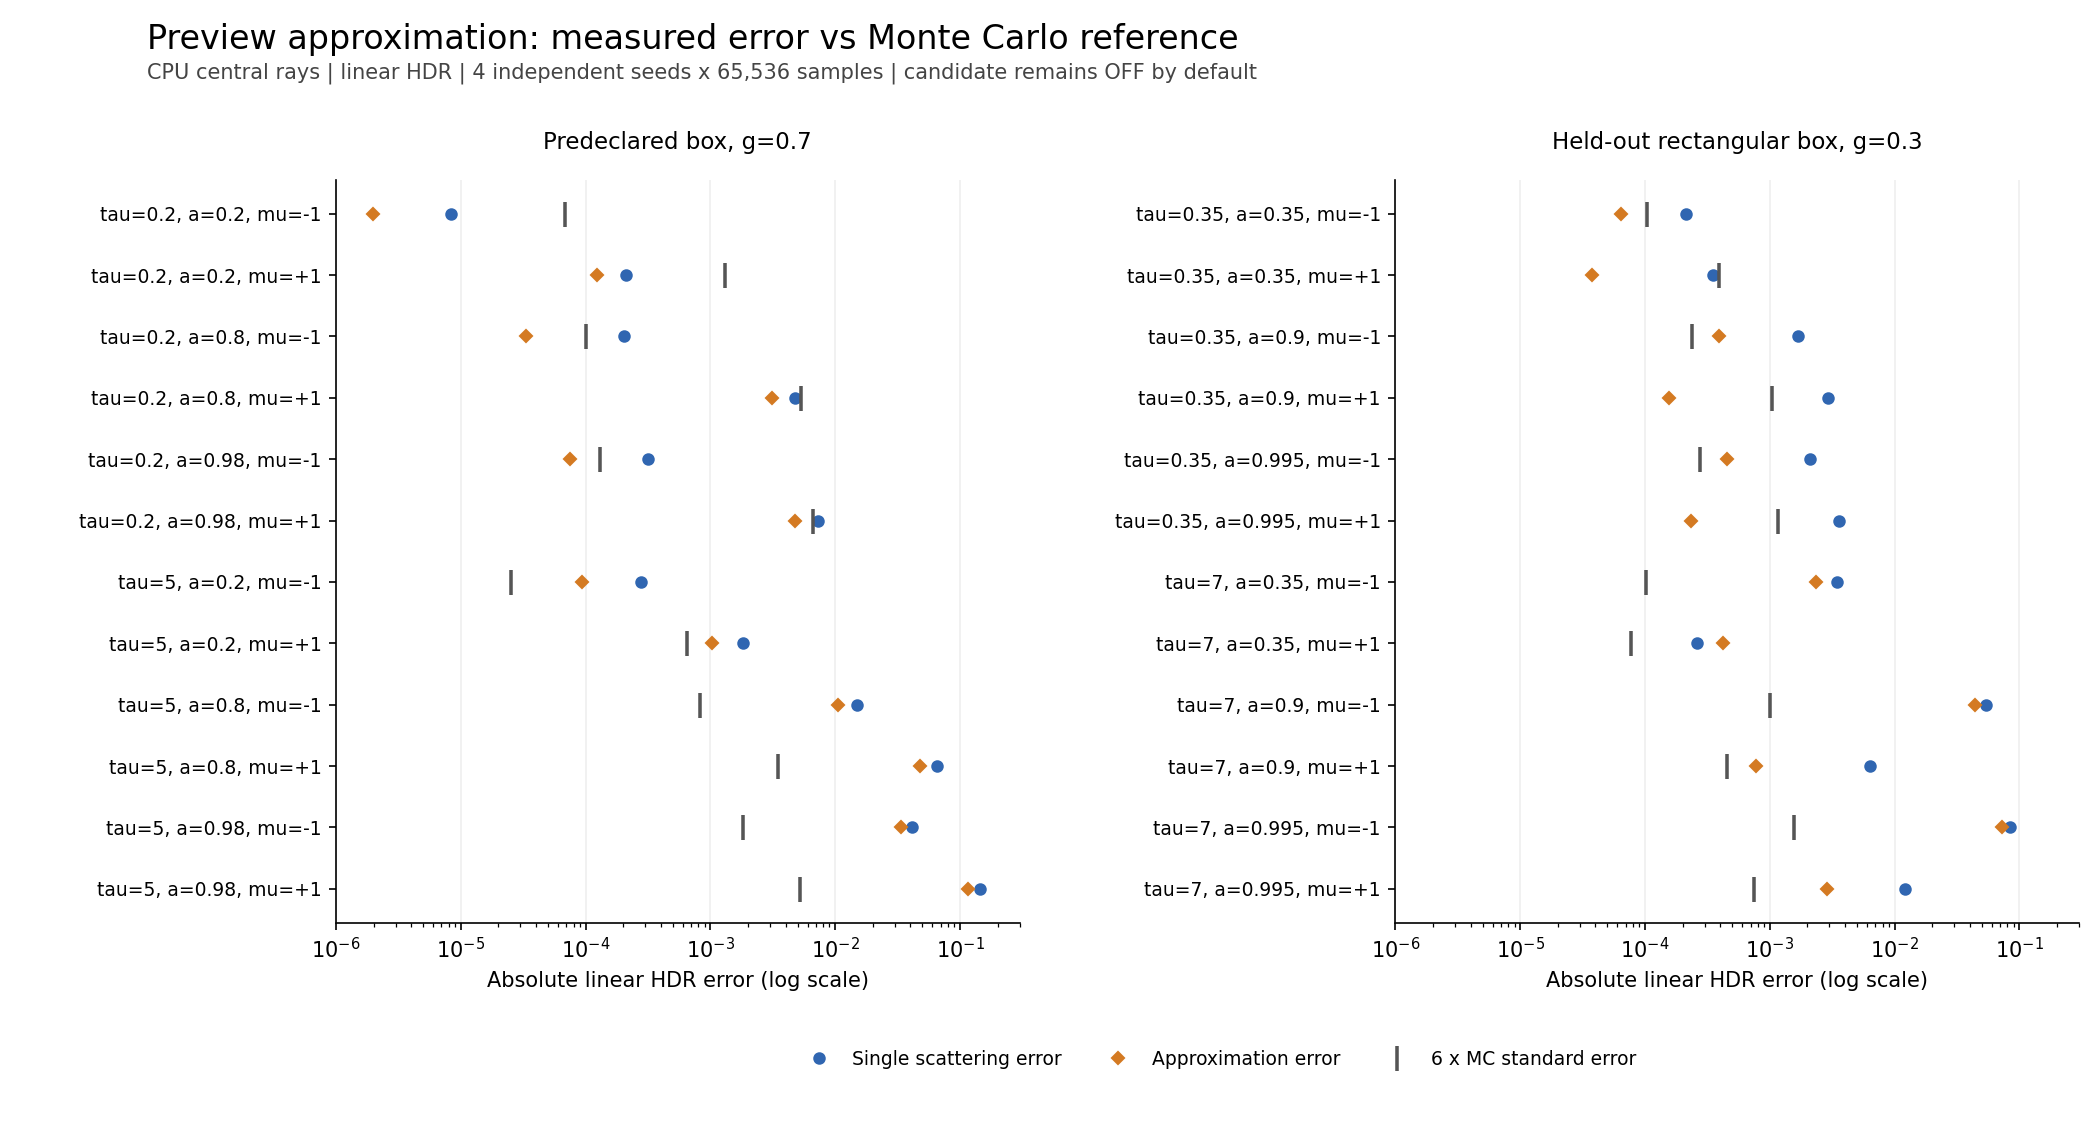

Values plotted in this chart, from the file beside it:
set, tau, albedo, g, cosine, samples, single_hdr, approx_hdr, mc_hdr, mc_standard_error, single_abs_error, approx_abs_error, approx_error_over_mc_se, approx_quadrature_delta, seed_spread, elapsed_ms, mc_minus_model_midpoint_over_se, comparison_at_6se, seed17_mean, seed17_se, seed42_mean, seed42_se, seed4294967313_mean, seed4294967313_se
predeclared, 0.2, 0.2, 0.7, -1, 262144, 0.01255, 0.01256, 0.01256, 1.13796766671e-05, 8.28228926479e-06, 1.97193954336e-06, 0.1733, 4.98084212763e-13, 4.80612996078e-05, 173, 0.2773, unresolved, 0.01256, 2.27293015497e-05, 0.01254, 2.28179666503e-05, 0.01259, 2.26494650628e-05
predeclared, 0.2, 0.2, 0.7, 1, 262144, 0.06151, 0.0616, 0.06172, 0.0002187, 0.0002125, 0.0001245, 0.5694, 5.87337539715e-11, 0.0009114, 173.4, 0.7706, unresolved, 0.06153, 0.0004366, 0.06138, 0.0004363, 0.06168, 0.000437
predeclared, 0.2, 0.8, 0.7, -1, 262144, 0.01337, 0.01361, 0.01357, 1.68963367139e-05, 0.0002033, 3.34162500181e-05, 1.978, 6.73688188568e-12, 6.59048418542e-05, 176.3, 5.026, unresolved, 0.01354, 3.07328007618e-05, 0.01356, 3.40744991531e-05, 0.0136, 3.36420967049e-05
predeclared, 0.2, 0.8, 0.7, 1, 262144, 0.2092, 0.2108, 0.214, 0.0008938, 0.004769, 0.003137, 3.51, 2.34405550525e-10, 0.003697, 173, 4.423, unresolved, 0.2132, 0.001785, 0.2126, 0.001784, 0.2137, 0.001787
predeclared, 0.2, 0.98, 0.7, -1, 262144, 0.01362, 0.014, 0.01393, 2.18292432189e-05, 0.0003134, 7.44243016881e-05, 3.409, 1.25423612468e-11, 9.13249902889e-05, 175.8, 5.474, unresolved, 0.01388, 3.81122635793e-05, 0.01391, 4.50982371629e-05, 0.01396, 4.29526617646e-05
predeclared, 0.2, 0.98, 0.7, 1, 262144, 0.2535, 0.256, 0.2608, 0.001104, 0.007318, 0.004769, 4.32, 2.86543899719e-10, 0.004548, 176.5, 5.474, unresolved, 0.2599, 0.002204, 0.2592, 0.002204, 0.2604, 0.002207
predeclared, 5, 0.2, 0.7, -1, 262144, 0.0009271, 0.001112, 0.001206, 4.17327349994e-06, 0.0002787, 9.38435801771e-05, 22.49, 1.2143117603e-09, 1.3973722023e-05, 1046, 44.63, improved, 0.001197, 8.02209620467e-06, 0.001211, 8.32711766886e-06, 0.001205, 8.1334099869e-06
predeclared, 5, 0.2, 0.7, 1, 262144, 0.01023, 0.01103, 0.01207, 0.0001079, 0.001837, 0.001036, 9.601, 7.96875395531e-09, 0.0004292, 1304, 13.31, improved, 0.01184, 0.0002133, 0.01197, 0.000215, 0.01227, 0.0002178
predeclared, 5, 0.8, 0.7, -1, 262144, 0.003405, 0.007979, 0.01843, 0.000138, 0.01503, 0.01046, 75.76, 7.34003344216e-09, 0.0005257, 1367, 92.32, improved, 0.01814, 0.0002672, 0.01867, 0.0002803, 0.01848, 0.0002758
predeclared, 5, 0.8, 0.7, 1, 262144, 0.04061, 0.05809, 0.106, 0.0005754, 0.06538, 0.04791, 83.26, 3.83749973257e-08, 0.001447, 1564, 98.44, improved, 0.1059, 0.00115, 0.1053, 0.001147, 0.1067, 0.001152
predeclared, 5, 0.98, 0.7, -1, 262144, 0.004149, 0.01174, 0.0455, 0.0003044, 0.04135, 0.03376, 110.9, 1.5127059232e-08, 0.001877, 1849, 123.4, improved, 0.04457, 0.0005937, 0.04645, 0.0006116, 0.04536, 0.0006007
predeclared, 5, 0.98, 0.7, 1, 262144, 0.04973, 0.07805, 0.194, 0.0008651, 0.1443, 0.1159, 134, 4.99092289996e-08, 0.002189, 2083, 150.4, improved, 0.1949, 0.001742, 0.1927, 0.001722, 0.1943, 0.001725
held_out, 0.35, 0.35, 0.3, -1, 262144, 0.01347, 0.01362, 0.01369, 1.72308951809e-05, 0.0002147, 6.41953793098e-05, 3.726, 1.96352552273e-11, 7.04310719788e-05, 211.1, 8.092, improved, 0.01367, 3.43463213147e-05, 0.01367, 3.45041562651e-05, 0.01368, 3.44167740501e-05
held_out, 0.35, 0.35, 0.3, 1, 262144, 0.0288, 0.02918, 0.02914, 6.48978795184e-05, 0.0003471, 3.78243935984e-05, 0.5828, 6.70721048146e-11, 0.0003076, 212.8, 2.382, unresolved, 0.02899, 0.0001295, 0.02919, 0.0001298, 0.02908, 0.0001297
held_out, 0.35, 0.9, 0.3, -1, 262144, 0.01804, 0.01932, 0.01972, 3.95238041254e-05, 0.001682, 0.0003947, 9.987, 2.0034880005e-11, 0.0001733, 209.3, 26.28, improved, 0.01964, 7.85779188187e-05, 0.01973, 7.92023431294e-05, 0.01969, 7.90066732979e-05
held_out, 0.35, 0.9, 0.3, 1, 262144, 0.05743, 0.06049, 0.06034, 0.0001724, 0.002902, 0.0001541, 0.8938, 1.70651826004e-10, 0.0007676, 208.8, 7.967, improved, 0.05999, 0.0003445, 0.06048, 0.0003451, 0.06012, 0.0003439
held_out, 0.35, 0.995, 0.3, -1, 262144, 0.01883, 0.02046, 0.02091, 4.55169938585e-05, 0.002087, 0.0004516, 9.922, 3.85399698266e-11, 0.0001961, 212.8, 27.89, improved, 0.02082, 9.04793044595e-05, 0.02093, 9.11259941262e-05, 0.02088, 9.10981793522e-05
held_out, 0.35, 0.995, 0.3, 1, 262144, 0.06238, 0.06622, 0.06599, 0.0001927, 0.003609, 0.0002343, 1.216, 1.87772519755e-10, 0.0008524, 209.9, 8.757, improved, 0.06561, 0.0003849, 0.06614, 0.0003855, 0.06574, 0.0003841
held_out, 7, 0.35, 0.3, -1, 262144, 0.005782, 0.00686, 0.009206, 1.68851105219e-05, 0.003424, 0.002346, 138.9, 1.81236656681e-08, 2.6760876099e-05, 1048, 170.8, improved, 0.009187, 3.37241205909e-05, 0.009212, 3.37326528908e-05, 0.009209, 3.38076989767e-05
held_out, 7, 0.35, 0.3, 1, 262144, 0.0004854, 0.00117, 0.0007481, 1.27810248349e-05, 0.0002627, 0.0004217, 33, 1.32482389013e-09, 9.5145916847e-06, 1464, -6.219, worse, 0.0007465, 2.53754384974e-05, 0.0007438, 2.53931010651e-05, 0.0007533, 2.56158272366e-05
held_out, 7, 0.9, 0.3, -1, 262144, 0.01485, 0.0245, 0.06888, 0.0001668, 0.05403, 0.04438, 266, 3.68318858746e-09, 0.000426, 1538, 294.9, improved, 0.06908, 0.0003342, 0.06899, 0.0003325, 0.06878, 0.0003336
held_out, 7, 0.9, 0.3, 1, 262144, 0.001227, 0.008285, 0.007514, 7.5126157878e-05, 0.006287, 0.0007712, 10.27, 7.57053568966e-09, 0.0003304, 2081, 36.71, improved, 0.00767, 0.0001542, 0.007561, 0.0001485, 0.00734, 0.0001471
held_out, 7, 0.995, 0.3, -1, 262144, 0.01641, 0.02874, 0.101, 0.0002579, 0.0846, 0.07228, 280.2, 6.04607160171e-09, 0.001121, 1847, 304.1, improved, 0.1015, 0.0005166, 0.1012, 0.0005173, 0.101, 0.0005171
held_out, 7, 0.995, 0.3, 1, 262144, 0.001355, 0.01052, 0.01338, 0.000125, 0.01203, 0.002866, 22.92, 9.38288726923e-09, 0.0004225, 2500, 59.56, improved, 0.01358, 0.0002534, 0.01348, 0.0002477, 0.01316, 0.0002473
